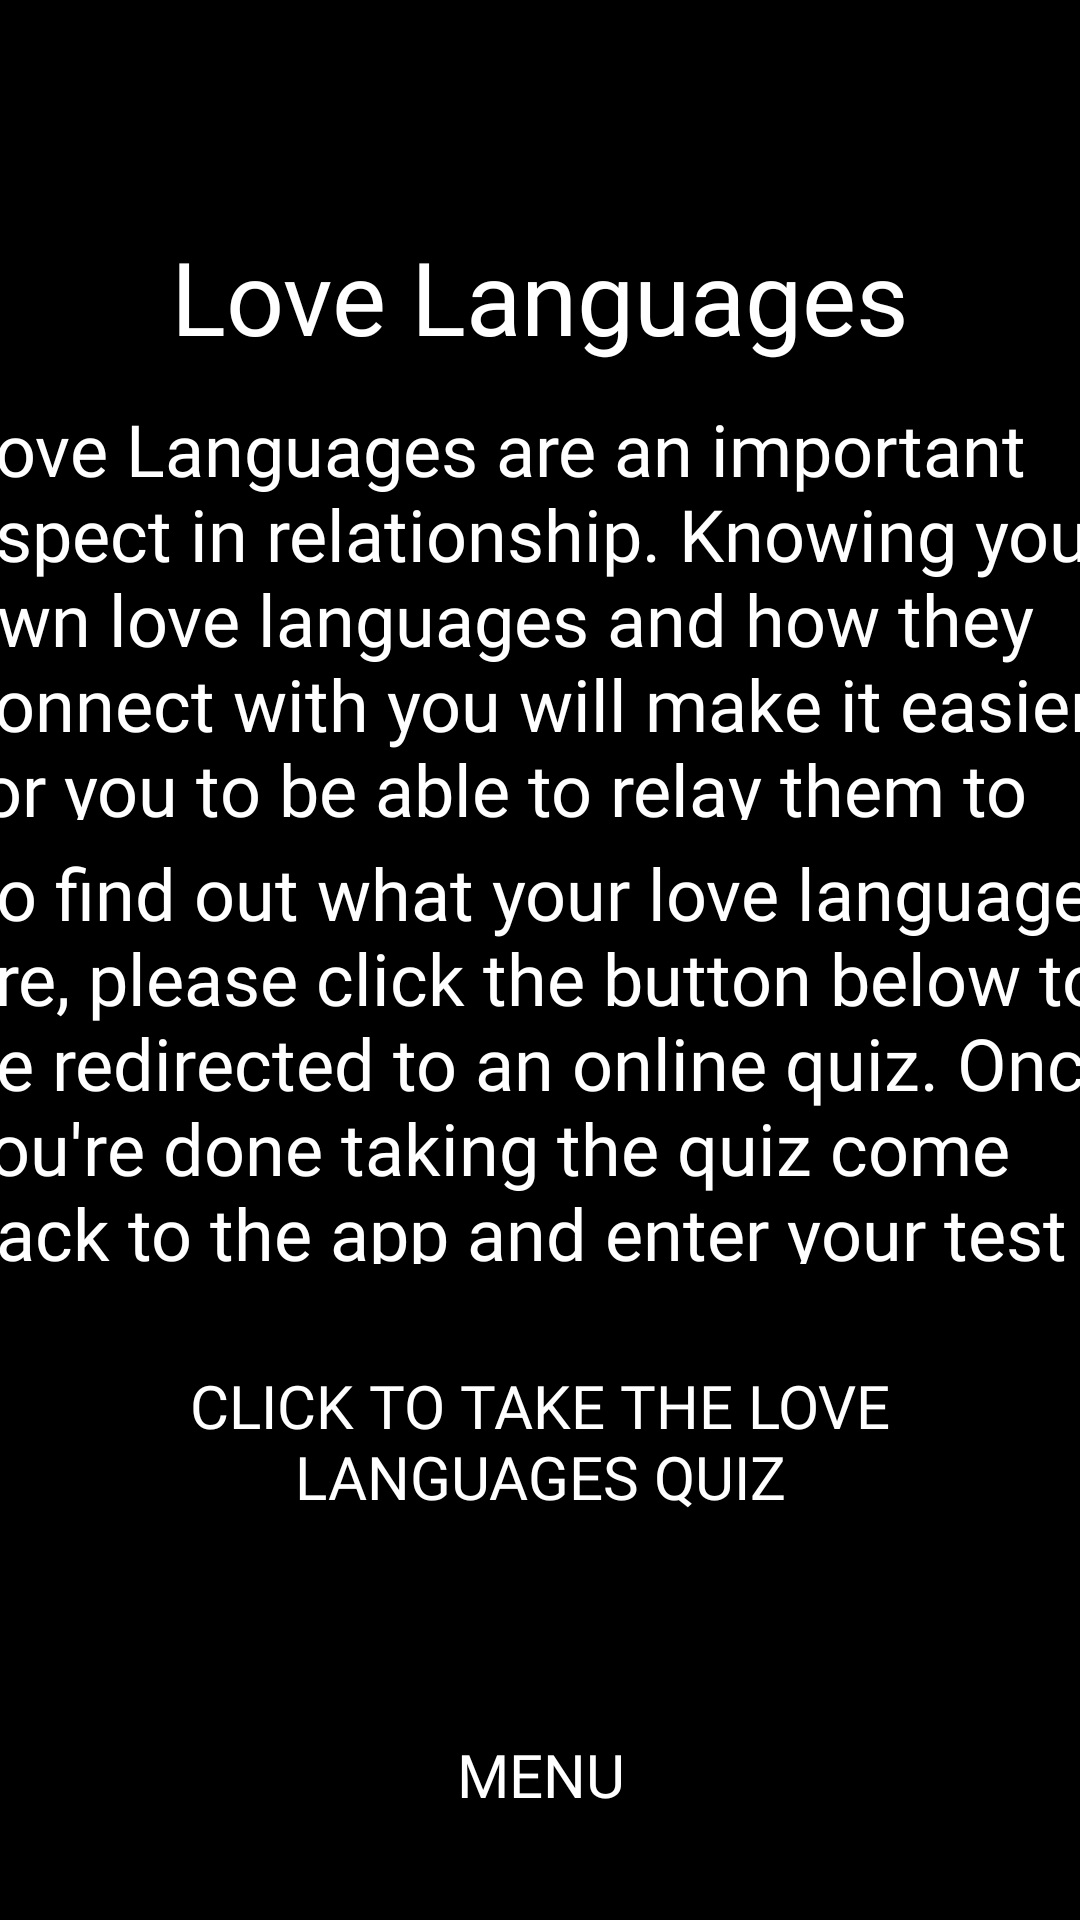

Android layout source for this screen:
<!-- AndroidManifest.xml: application theme Theme.AppCompat.NoActionBar -->
<!-- res/layout/activity_lovelanguages.xml -->
<?xml version="1.0" encoding="utf-8"?>
<androidx.constraintlayout.widget.ConstraintLayout xmlns:android="http://schemas.android.com/apk/res/android"
    xmlns:app="http://schemas.android.com/apk/res-auto"
    xmlns:tools="http://schemas.android.com/tools"
    android:layout_width="match_parent"
    android:layout_height="match_parent"
    android:background="@color/black"
    tools:context=".ui.LoginActivity">

    <TextView
        android:id="@+id/txtLoveLanguages"
        android:layout_width="wrap_content"
        android:layout_height="wrap_content"
        android:layout_marginTop="76dp"
        android:fontFamily="@font/amaticscbold"
        android:text="@string/love_languages"
        android:textColor="@color/white"
        android:textColorHighlight="@color/white"
        android:textSize="34sp"
        app:layout_constraintEnd_toEndOf="parent"
        app:layout_constraintStart_toStartOf="parent"
        app:layout_constraintTop_toTopOf="parent" />

    <TextView
        android:id="@+id/txtLoveLanguageIntro"
        android:layout_width="392dp"
        android:layout_height="140dp"
        android:layout_marginTop="12dp"
        android:fontFamily="@font/amaticscregular"
        android:text="@string/love_languages_are_an_important_aspect_in_relationship_knowing_your_own_love_languages_and_how_they_connect_with_you_will_make_it_easier_for_you_to_be_able_to_relay_them_to_your_significant_other"
        android:textColor="@color/white"
        android:textColorHighlight="@color/white"
        android:textSize="24sp"
        app:layout_constraintEnd_toEndOf="parent"
        app:layout_constraintHorizontal_bias="0.47"
        app:layout_constraintStart_toStartOf="parent"
        app:layout_constraintTop_toBottomOf="@+id/txtLoveLanguages" />

    <TextView
        android:id="@+id/txtLoveLanguageIntro2"
        android:layout_width="392dp"
        android:layout_height="140dp"
        android:layout_marginTop="8dp"
        android:fontFamily="@font/amaticscregular"
        android:text="@string/txtLoveLanguagesIntro"
        android:textColor="@color/white"
        android:textColorHighlight="@color/white"
        android:textSize="24sp"
        app:layout_constraintEnd_toEndOf="parent"
        app:layout_constraintHorizontal_bias="0.473"
        app:layout_constraintStart_toStartOf="parent"
        app:layout_constraintTop_toBottomOf="@+id/txtLoveLanguageIntro" />

    <Button
        android:id="@+id/btnToLoveLanguages"
        android:layout_width="wrap_content"
        android:layout_height="wrap_content"
        android:layout_marginTop="20dp"
        android:fontFamily="@font/amaticscbold"
        android:text="@string/click_to_take_quiz"
        android:textSize="20sp"
        app:backgroundTint="@color/black"
        app:layout_constraintBottom_toTopOf="@+id/bttmNavView"
        app:layout_constraintEnd_toEndOf="parent"
        app:layout_constraintHorizontal_bias="0.498"
        app:layout_constraintStart_toStartOf="parent"
        app:layout_constraintTop_toBottomOf="@+id/txtLoveLanguageIntro2"
        app:layout_constraintVertical_bias="0.122" />

    <com.google.android.material.bottomnavigation.BottomNavigationView
        android:id="@+id/bttmNavView"
        android:layout_width="417dp"
        android:layout_height="97dp"
        android:background="@color/black"
        app:layout_constraintBottom_toBottomOf="parent"
        app:layout_constraintEnd_toEndOf="parent"
        app:layout_constraintStart_toStartOf="parent">

        <LinearLayout
            android:layout_width="match_parent"
            android:layout_height="match_parent"
            android:orientation="horizontal">

            <Button
                android:id="@+id/menuBtn"
                android:layout_width="wrap_content"
                android:layout_height="match_parent"
                android:layout_weight="1"
                android:background="@color/black"
                android:fontFamily="@font/amaticscbold"
                android:text="@string/menu"
                android:textSize="20sp"
                app:backgroundTint="@color/black" />

        </LinearLayout>
    </com.google.android.material.bottomnavigation.BottomNavigationView>

</androidx.constraintlayout.widget.ConstraintLayout>
<!-- resources referenced by this layout -->
<resources>
  <string name="click_to_take_quiz">CLICK TO TAKE THE LOVE LANGUAGES QUIZ</string>
  <string name="love_languages">Love Languages</string>
  <string name="love_languages_are_an_important_aspect_in_relationship_knowing_your_own_love_languages_and_how_they_connect_with_you_will_make_it_easier_for_you_to_be_able_to_relay_them_to_your_significant_other">Love Languages are an important aspect in relationship. Knowing your own love languages and how they connect with you will make it easier for you to be able to relay them to your significant other.</string>
  <string name="menu">MENU</string>
  <string name="txtLoveLanguagesIntro">To find out what your love languages are, please click the button below to be redirected to an online quiz. Once you\'re done taking the quiz come back to the app and enter your test results.</string>
  <!-- not gathered from this repository: default colours our renderer supplied (Android Studio template values) -->
  <color name="black">#FF000000</color>
  <color name="white">#FFFFFFFF</color>
</resources>
